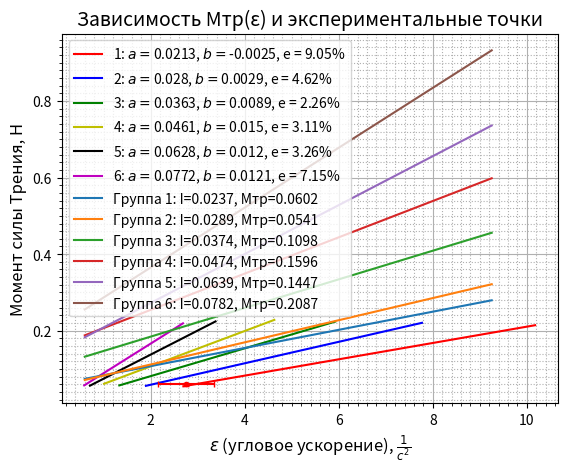

Write Python code to recreate this figure.
from math import sqrt
import numpy as np
import matplotlib.pyplot as plt
from scipy.optimize import curve_fit
from matplotlib.ticker import AutoMinorLocator

# Функция для аппроксимации
def mapping(x, a, c):
    return a * x + c

# Функция для суммирования (может быть полезна в дальнейшем)
def summ(a):
    b = 0
    for i in range(len(a)):
        b += a[i]
    return b

# Исходные данные
Num = 6
#M = [0.0599, 0.0600, 0.0601, 0.0601, 0.0601, 0.0602,
#     0.1094, 0.1095, 0.1096, 0.1097, 0.1097, 0.1085,
#     0.1585, 0.1588, 0.1590, 0.1591, 0.1592, 0.1593,
#     0.2089, 0.2065, 0.2073, 0.2078, 0.2082, 0.2084]
M=[0.059755343782024906, 0.05988805356616932, 0.05996678191940275, 0.06002620346679002, 0.06003070832542,
0.06009519203935117, 0.1083239825796194, 0.10873704258924409, 0.10901011136271516, 0.10922532795,
0.10934837027680731, 0.1094349506628177, 0.15589310415431526, 0.15701414018702284, 0.157617362,
0.15818011754821498, 0.15847794981903882, 0.15862314260819682, 0.20327033775689562, 0.205055,
0.20624316249872993, 0.20689668118075552, 0.20727494174685787, 0.20761911348407774]
epsilon = [2.7497, 1.9375, 1.3600, 1.0293, 0.7231, 0.5979,
           5.3280, 3.8621, 2.8151, 2.0013, 1.6067, 1.2584,
           7.8761, 5.6579, 4.1388, 3.0464, 2.3494, 2.0122,
           9.2518, 7.0662, 5.3916, 4.2153, 3.0738, 2.4495]
#epsilon=[3.0193086947679486, 2.079723836442793, 1.522327340804521, 1.10162297041268, 1.0697285853220655, 0.6131840915928066, 
 #        5.612144181150749,4.008793511277738, 2.9488385636563086, 2.1134450328171046, 1.6358388932381425, 1.2997649168835927, 
  #       9.263818326817658, 6.26641982277470, 4.653537658107173, 3.148858302700897, 2.3525217203102615, 1.964308820526092,
   #      11.573529757565781, 7.933058585071003, 5.51127894170497, 4.178609004073315, 3.407251583236235, 2.705408865972692]
# Подготовка графиков и данных для аппроксимации
fig, ax = plt.subplots()
args = [[] for _ in range(Num)]
covar = [[] for _ in range(Num)]

x = [[] for _ in range(Num)]
y = [[] for _ in range(Num)]

# Заполнение x и y для каждого набора данных
for i in range(Num):
    for k in range(4):
        y[i].append(M[i + k * 6])
        x[i].append(epsilon[i + k * 6])

# Определение погрешностей
yerr = [[0.005] * 4 if i == 0 else [0.005] * 4 if i == 1 else [0.011] * 4 for i in range(Num)]
xerr = [[0.6] * 4 if i == 0 else [0.008] * 4 if i == 1 else [0.1] * 4 for i in range(Num)]

# Цвета и подписи для графиков
colors = ['r', 'b', 'g', 'y', 'k', 'm']
labels = ['1: ', '2: ', '3: ', '4: ', '5: ', '6: ']

# Построение графиков и расчет параметров аппроксимации
for i in range(Num):
    k_range = np.arange(min(x[i]) * 0.98, max(x[i]) * 1.1, 0.01)
    try:
        args[i], covar[i] = curve_fit(mapping, x[i], y[i])
        ax.plot(k_range, mapping(k_range, *args[i]), colors[i],
                label=labels[i] + r"$a = $" + str(round(args[i][0], 4)) +
                r", $b = $" + str(round(args[i][1], 4)) +
                r", e = " + str(round(sqrt(covar[i][0][0]) / args[i][0] * 100, 2)) + '%')
    except Exception as e:
        print(f"Error in curve fitting for dataset {i}: {e}")

# Добавление ошибок погрешности
ax.errorbar(x[0][0], y[0][0], yerr=yerr[0][0], xerr=xerr[0][0], color=colors[0][0], fmt='.', capsize=2)

# Настройки графика
ax.set_xlabel(r"$\epsilon, \frac{rad}{c^2}$", fontsize=14)
ax.set_ylabel(r'$M, \frac{kg \cdot m^2}{c^2}$', fontsize=14)
ax.legend(loc='best', prop={'size': 8})
ax.grid(which="major")
ax.grid(which="minor", linestyle=":")
ax.xaxis.set_minor_locator(AutoMinorLocator(10))
ax.yaxis.set_minor_locator(AutoMinorLocator(10))

# Отображение графика


# Рассчитаем сумму произведений, суммы квадратов и средние значения
#n = len(M)
#sum_M = np.sum(M)
#sum_epsilon = np.sum(epsilon)
#sum_M_epsilon = np.sum(np.array(M) * epsilon)
#sum_epsilon_squared = np.sum(np.array(epsilon) ** 2)
group_size = 4
num_groups = len(M) // group_size
I=[]
M_tr=[]
for i in range(num_groups):
    group_M = M[i * group_size:(i + 1) * group_size]
    group_epsilon = epsilon[i * group_size:(i + 1) * group_size]
    n = group_size
    sum_M = np.sum(group_M)
    sum_epsilon = np.sum(group_epsilon)
    sum_M_epsilon = np.sum(np.array(group_M) * group_epsilon)
    sum_epsilon_squared = np.sum(np.array(group_epsilon) ** 2)
    mean_M = np.mean(group_M)
    mean_epsilon = np.mean(group_epsilon)
    I.append((n * sum_M_epsilon - sum_M * sum_epsilon) / (n * sum_epsilon_squared - sum_epsilon ** 2))
    M_tr.append((sum_M - I[i] * sum_epsilon) / n)

I=sorted(I)

I=np.array([0.0237, 0.0289, 0.0374, 0.0474, 0.0639, 0.0782])
print(x, y)

# Значения в метрах
l1 = 0.057  # в метрах
l0 = 0.025  # в метрах
b = 0.040   # в метрах
# Данные для R и R^2
R = np.array([l1 + (i - 1) * l0 +  0.5* b for i in range(1, 7)])
R_squared = R ** 2
print(R_squared)
I_values = np.array(I)
M_tr_values = np.array(M_tr)
# Построение графика
# Построим экспериментальные точки зависимости I(R^2)
#print(f"Наклон (m): {m:.4f}")
sigma_l0 = sigma_l1 = sigma_b = 0.0005  # погрешности в метрах
sigma_M = 0.0005  # погрешность массы

# Вычисление R и R^2
R = np.array([l1 + (i - 1) * l0 + 0.5 * b for i in range(1, 7)])
R_squared = R ** 2

# Производные
dI_dl0 = np.gradient(R_squared, l0)
dI_dl1 = np.gradient(R_squared, l1)
dI_db = np.gradient(R_squared, b)

# Комбинированная погрешность для каждого положения утяжелителей
sigma_I = np.sqrt((dI_dl0 * sigma_l0) ** 2 + (dI_dl1 * sigma_l1) ** 2 + (dI_db * sigma_b) ** 2 + (sigma_M / epsilon[0])**2)

# Вывод погрешности для каждого положения
# Построение графика
#plt.scatter(x, y, color='red', label='Данные')
#plt.plot(x, m*x + I, 'b-', label='I(R^2)')
#plt.xlabel('R^2, m^2')
#plt.ylabel('I, kgm^2')
#plt.legend()
#plt.grid()
plt.show()
# Теперь построим линейные зависимости для каждого положения утяжелителей
epsilon_range = np.linspace(min(epsilon), max(epsilon), 100)

for i, (I, M_tr) in enumerate(zip(I_values, M_tr_values)):
    M_fitted = M_tr + I * epsilon_range
    plt.plot(epsilon_range, M_fitted, label=f'Группа {i+1}: I={I:.4f}, Mтр={M_tr:.4f}')
# Оформление графика
plt.xlabel(r'$\epsilon$ (угловое ускорение), $\frac{1}{c^2}$', fontsize=12)
plt.ylabel('Момент силы Трения, H', fontsize=12)
plt.title('Зависимость Mтр(ε) и экспериментальные точки', fontsize=14)
plt.legend()
plt.grid(True)
plt.show()
print(f"Момент инерции I: {I}")
print(f"Момент силы трения Mтр: {M_tr}")
print(f"Коэффициент детерминированности R_squared: {R_squared}")
print('Погрешность для каждого положения утяжелителей:', sigma_I)



